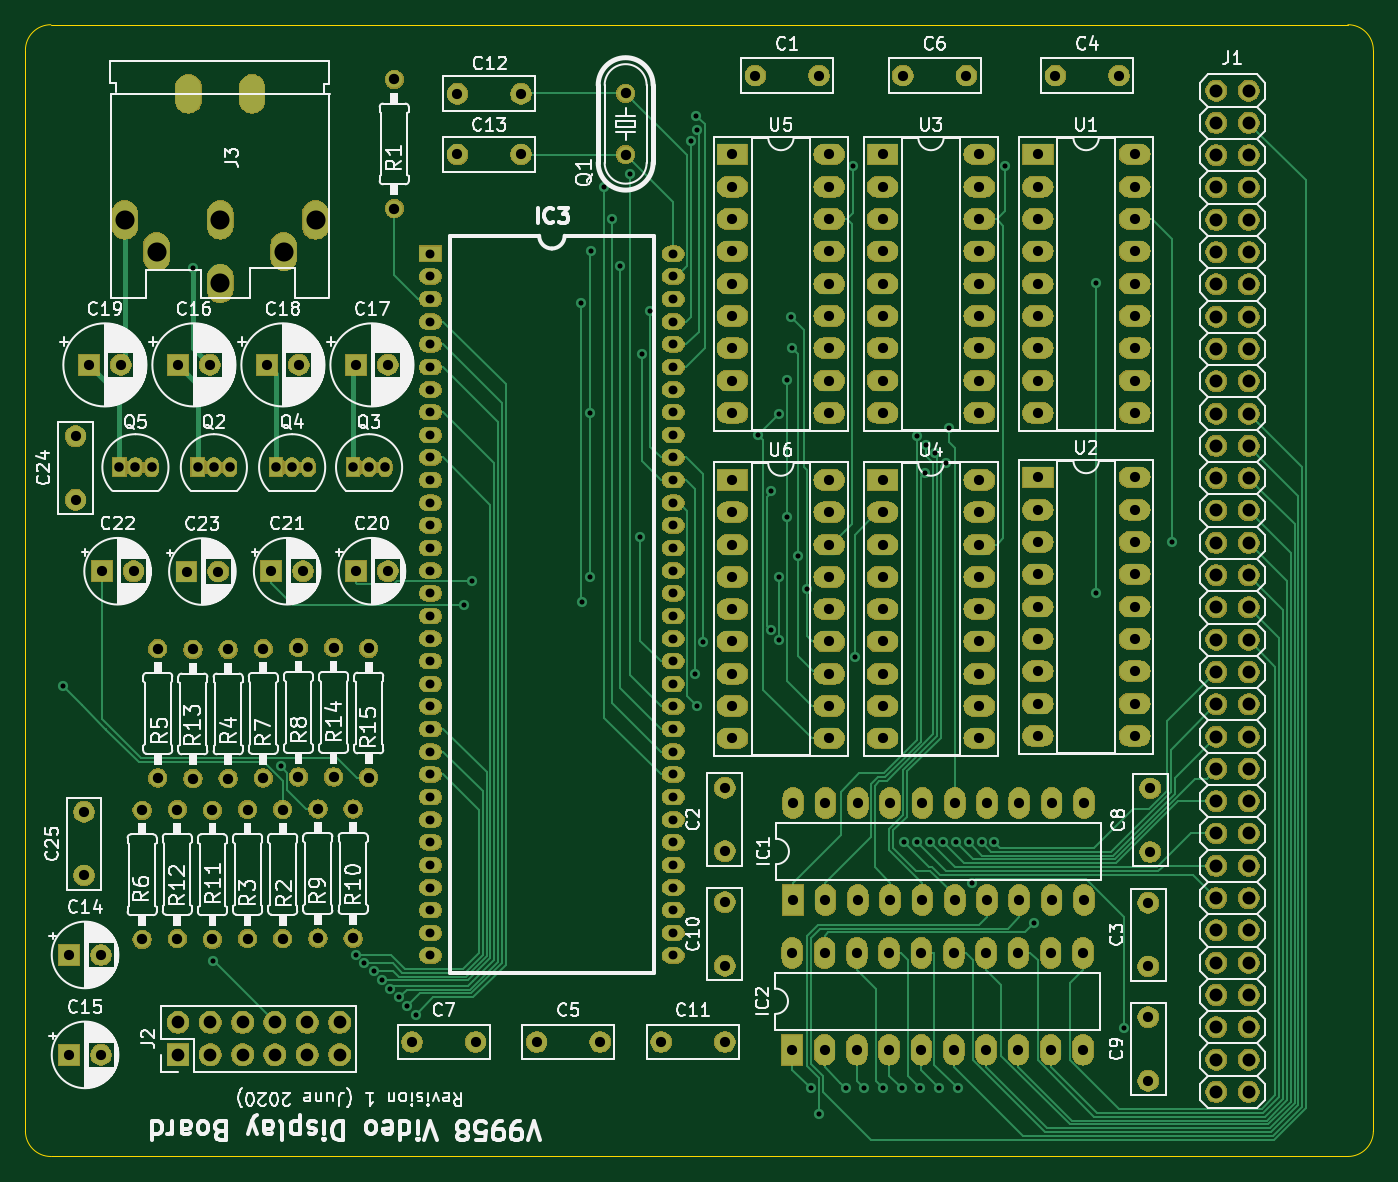
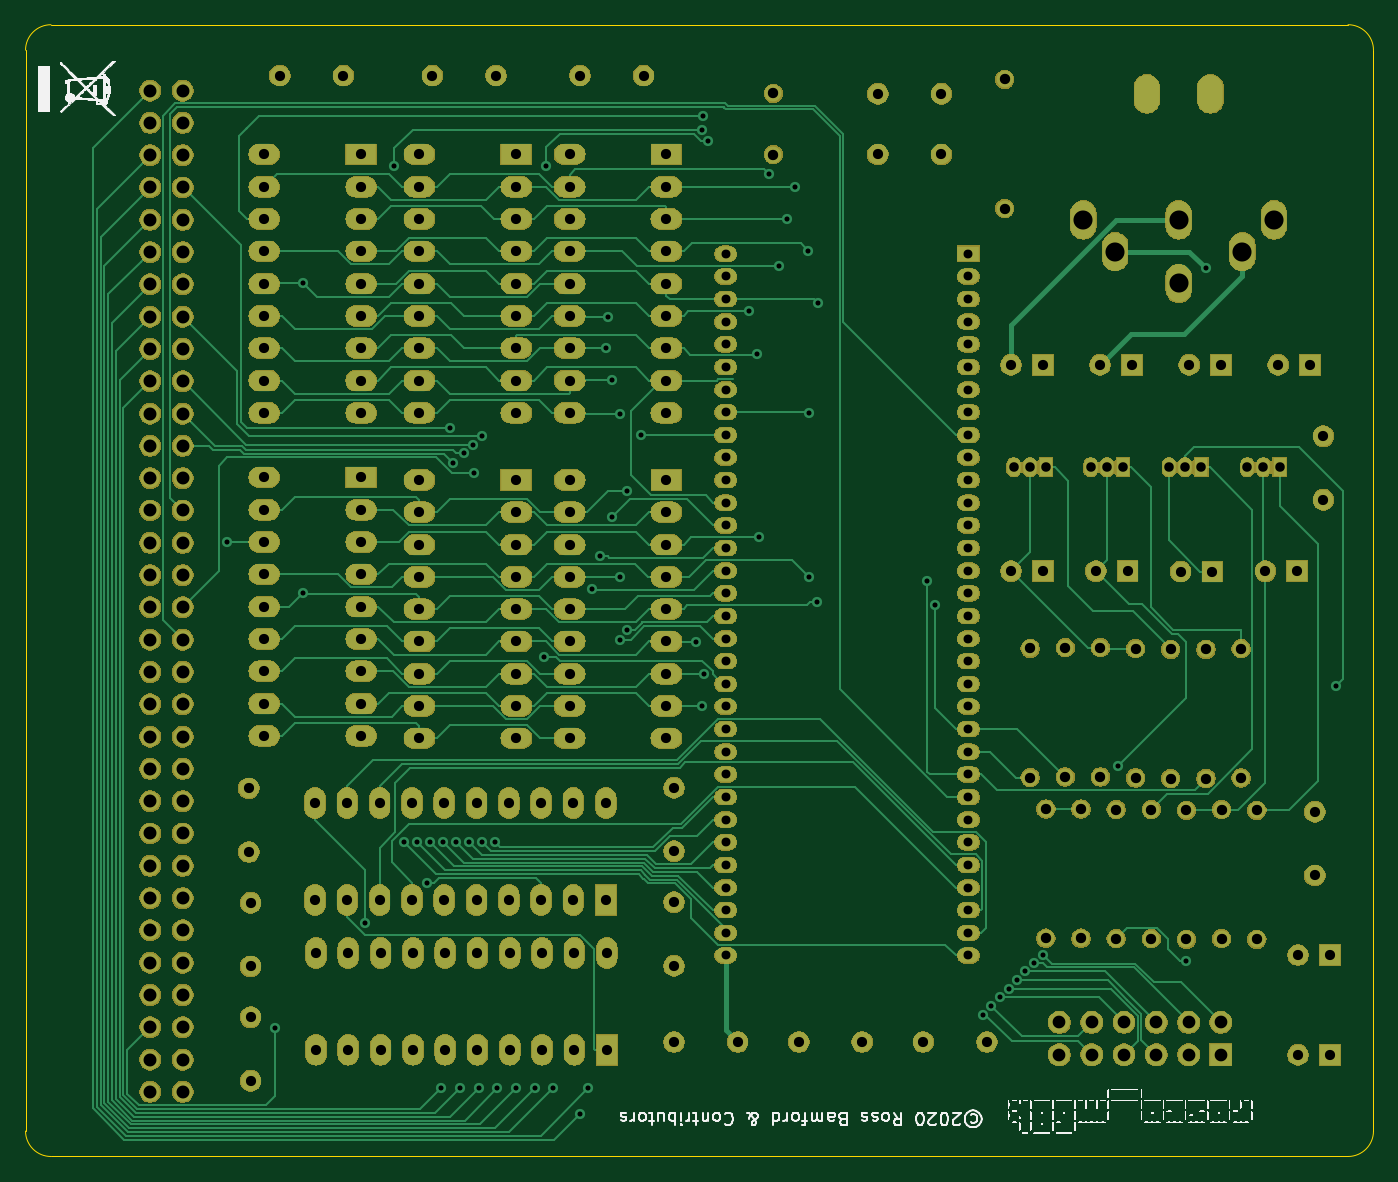
Circuit board: 13 layer files. Board 106.0 x 89.0 mm.
- bottom_copper: v9958video-B_Cu.gbr (52290 bytes)
- bottom_mask: v9958video-B_Mask.gbr (388382 bytes)
- paste: v9958video-B_Paste.gbr (504 bytes)
- bottom_silk: v9958video-B_SilkS.gbr (2124337 bytes)
- outline: v9958video-Edge_Cuts.gbr (1201 bytes)
- top_copper: v9958video-F_Cu.gbr (35280 bytes)
- top_mask: v9958video-F_Mask.gbr (388382 bytes)
- paste: v9958video-F_Paste.gbr (504 bytes)
- top_silk: v9958video-F_SilkS.gbr (163238 bytes)
- inner_copper: v9958video-In1_Cu.gbr (609246 bytes)
- inner_copper: v9958video-In2_Cu.gbr (598130 bytes)
- drill: v9958video-NPTH.drl (297 bytes)
- drill: v9958video-PTH.drl (7791 bytes)

=== bottom_copper: v9958video-B_Cu.gbr (52290 bytes, source omitted) ===
=== bottom_mask: v9958video-B_Mask.gbr (388382 bytes, source omitted) ===
=== paste: v9958video-B_Paste.gbr ===
G04 #@! TF.GenerationSoftware,KiCad,Pcbnew,(5.1.5-0-10_14)*
G04 #@! TF.CreationDate,2020-05-23T17:47:01+01:00*
G04 #@! TF.ProjectId,v9958video,76393935-3876-4696-9465-6f2e6b696361,rev?*
G04 #@! TF.SameCoordinates,Original*
G04 #@! TF.FileFunction,Paste,Bot*
G04 #@! TF.FilePolarity,Positive*
%FSLAX46Y46*%
G04 Gerber Fmt 4.6, Leading zero omitted, Abs format (unit mm)*
G04 Created by KiCad (PCBNEW (5.1.5-0-10_14)) date 2020-05-23 17:47:01*
%MOMM*%
%LPD*%
G04 APERTURE LIST*
G04 APERTURE END LIST*
M02*

=== bottom_silk: v9958video-B_SilkS.gbr (2124337 bytes, source omitted) ===
=== outline: v9958video-Edge_Cuts.gbr ===
G04 #@! TF.GenerationSoftware,KiCad,Pcbnew,(5.1.5-0-10_14)*
G04 #@! TF.CreationDate,2020-05-23T17:47:01+01:00*
G04 #@! TF.ProjectId,v9958video,76393935-3876-4696-9465-6f2e6b696361,rev?*
G04 #@! TF.SameCoordinates,Original*
G04 #@! TF.FileFunction,Profile,NP*
%FSLAX46Y46*%
G04 Gerber Fmt 4.6, Leading zero omitted, Abs format (unit mm)*
G04 Created by KiCad (PCBNEW (5.1.5-0-10_14)) date 2020-05-23 17:47:01*
%MOMM*%
%LPD*%
G04 APERTURE LIST*
%ADD10C,0.050000*%
G04 APERTURE END LIST*
D10*
X216000000Y-32000000D02*
X216000000Y-117000000D01*
X210000000Y-30000000D02*
X214000000Y-30000000D01*
X210000000Y-119000000D02*
X214000000Y-119000000D01*
X110000000Y-32000000D02*
X110000000Y-117000000D01*
X112000000Y-30000000D02*
X117000000Y-30000000D01*
X112000000Y-119000000D02*
X117000000Y-119000000D01*
X210000000Y-119000000D02*
X117000000Y-119000000D01*
X117000000Y-30000000D02*
X210000000Y-30000000D01*
X110000000Y-32000000D02*
G75*
G02X112000000Y-30000000I2000000J0D01*
G01*
X112000000Y-119000000D02*
G75*
G02X110000000Y-117000000I0J2000000D01*
G01*
X216000000Y-117000000D02*
G75*
G02X214000000Y-119000000I-2000000J0D01*
G01*
X214000000Y-30000000D02*
G75*
G02X216000000Y-32000000I0J-2000000D01*
G01*
M02*

=== top_copper: v9958video-F_Cu.gbr (35280 bytes, source omitted) ===
=== top_mask: v9958video-F_Mask.gbr (388382 bytes, source omitted) ===
=== paste: v9958video-F_Paste.gbr ===
G04 #@! TF.GenerationSoftware,KiCad,Pcbnew,(5.1.5-0-10_14)*
G04 #@! TF.CreationDate,2020-05-23T17:47:01+01:00*
G04 #@! TF.ProjectId,v9958video,76393935-3876-4696-9465-6f2e6b696361,rev?*
G04 #@! TF.SameCoordinates,Original*
G04 #@! TF.FileFunction,Paste,Top*
G04 #@! TF.FilePolarity,Positive*
%FSLAX46Y46*%
G04 Gerber Fmt 4.6, Leading zero omitted, Abs format (unit mm)*
G04 Created by KiCad (PCBNEW (5.1.5-0-10_14)) date 2020-05-23 17:47:01*
%MOMM*%
%LPD*%
G04 APERTURE LIST*
G04 APERTURE END LIST*
M02*

=== top_silk: v9958video-F_SilkS.gbr (163238 bytes, source omitted) ===
=== inner_copper: v9958video-In1_Cu.gbr (609246 bytes, source omitted) ===
=== inner_copper: v9958video-In2_Cu.gbr (598130 bytes, source omitted) ===
=== drill: v9958video-NPTH.drl ===
M48
; DRILL file {KiCad (5.1.5-0-10_14)} date Saturday, 23 May 2020 at 17:47:07
; FORMAT={-:-/ absolute / inch / decimal}
; #@! TF.CreationDate,2020-05-23T17:47:07+01:00
; #@! TF.GenerationSoftware,Kicad,Pcbnew,(5.1.5-0-10_14)
; #@! TF.FileFunction,NonPlated,1,4,NPTH
FMAT,2
INCH
%
G90
G05
T0
M30

=== drill: v9958video-PTH.drl (7791 bytes, source omitted) ===
